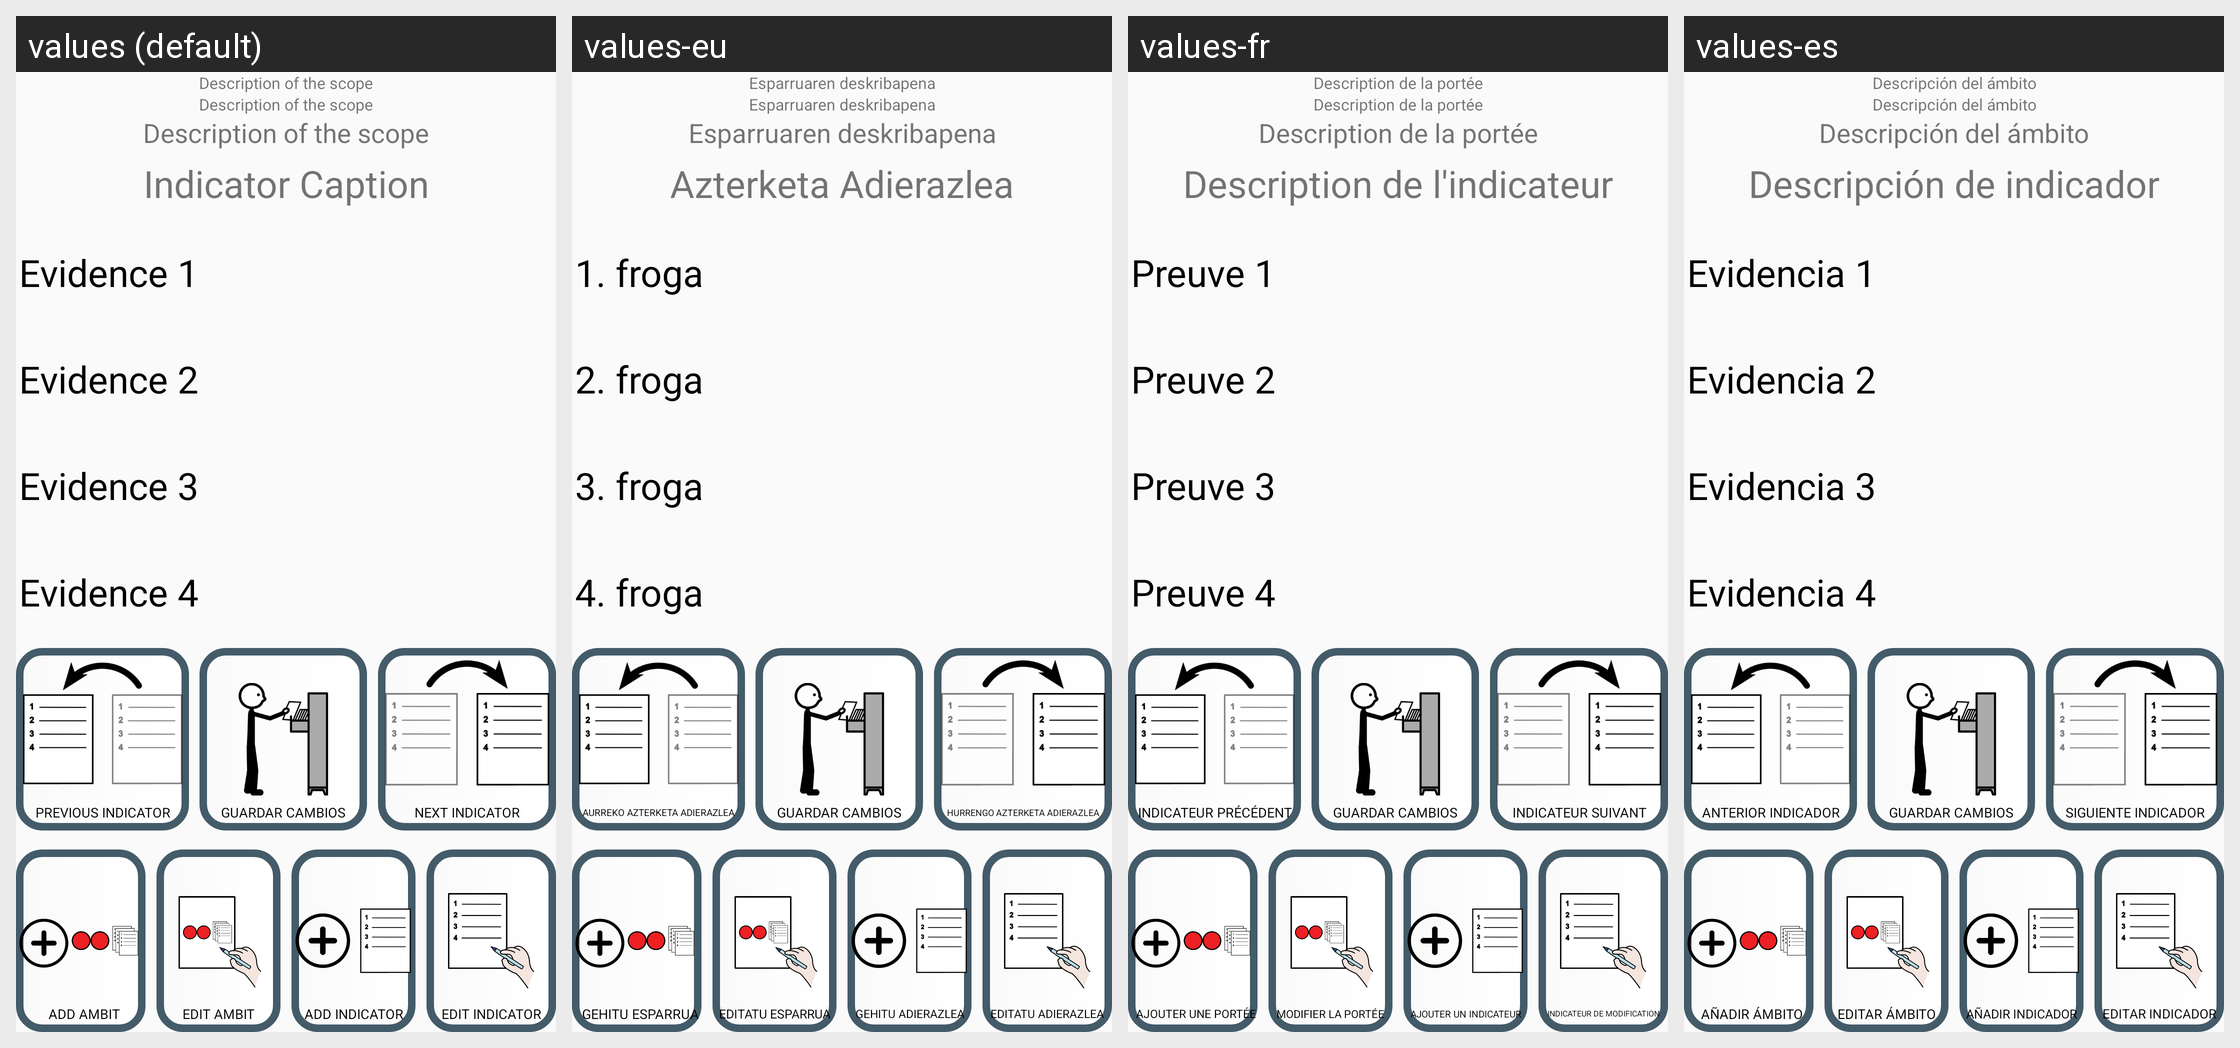

Strings drawn on this Android screen and how each of the app's shown locales translates them:
Android screen res/layout/activity_edit_indicators.xml rendered under 4 locales, left to right: values (default), values-eu, values-fr, values-es. Device: Nexus 5 (rendered at 1080×1920; each locale shown at half size, 540×960, under a caption strip naming it); theme Theme.TFG2223.NoActionBar.
Other locales in the repository, not shown: values-ca, values-de, values-gl, values-it, values-nl, values-pt.
Strings drawn on this screen, with the default value and each locale's value (text and hints the layout hard-codes, and strings that could not be matched under every locale, appear in the picture but are not listed):

indicator_caption
  values: Indicator Caption
  values-eu: Azterketa Adierazlea
  values-fr: Description de l'indicateur
  values-es: Descripción de indicador

ambit_caption
  values: Description of the scope
  values-eu: Esparruaren deskribapena
  values-fr: Description de la portée
  values-es: Descripción del ámbito

evidence1
  values: Evidence 1
  values-eu: 1. froga
  values-fr: Preuve 1
  values-es: Evidencia 1

evidence2
  values: Evidence 2
  values-eu: 2. froga
  values-fr: Preuve 2
  values-es: Evidencia 2

evidence3
  values: Evidence 3
  values-eu: 3. froga
  values-fr: Preuve 3
  values-es: Evidencia 3

evidence4
  values: Evidence 4
  values-eu: 4. froga
  values-fr: Preuve 4
  values-es: Evidencia 4

previous_indicator
  values: Previous Indicator
  values-eu: Aurreko Azterketa Adierazlea
  values-fr: Indicateur précédent
  values-es: Anterior indicador

next_indicator
  values: Next Indicator
  values-eu: Hurrengo Azterketa Adierazlea
  values-fr: Indicateur suivant
  values-es: Siguiente indicador

edit_indicator
  values: Edit indicator
  values-eu: Editatu adierazlea
  values-fr: Indicateur de modification
  values-es: Editar indicador

edit_ambit
  values: Edit ambit
  values-eu: Editatu esparrua
  values-fr: Modifier la portée
  values-es: Editar ámbito

add_ambit
  values: Add ambit
  values-eu: Gehitu esparrua
  values-fr: Ajouter une portée
  values-es: Añadir ámbito

add_indicator
  values: Add indicator
  values-eu: Gehitu adierazlea
  values-fr: Ajouter un indicateur
  values-es: Añadir indicador
